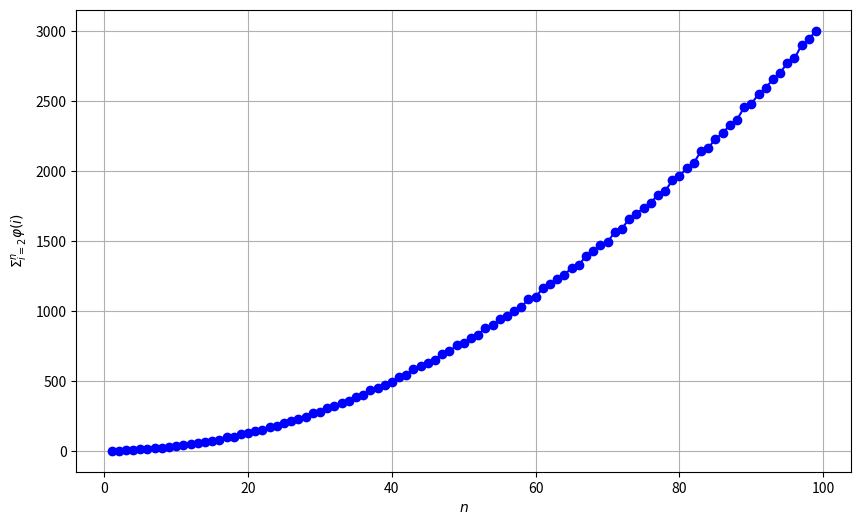

Reproduce this figure in Python.
import matplotlib.pyplot as plt
from sympy.ntheory.factor_ import totient
import numpy as np

#we count for the first 100 f(n)'s
for n in range(1, 100):
    total = 0
    for i in range(2, n+1):
        total += totient(i)
    print(f"f({n}) = {total}")

# Initialiseer lege lijsten om de waarden van n en f(n) op te slaan
n_values = []
fn_values = []

# We tellen de eerste 100 f(n)'s
total = 0
for n in range(1, 100):
    total += totient(n)
    n_values.append(n)
    fn_values.append(total)

# Maak een plot
plt.figure(figsize=(10, 6))
plt.plot(n_values, fn_values, marker='o', linestyle='-', color='b')
plt.ylabel(r"$\Sigma_{i=2}^n\varphi(i)$")
plt.xlabel(r"$n$")
plt.grid(True)

# Toon de plot
plt.show()
